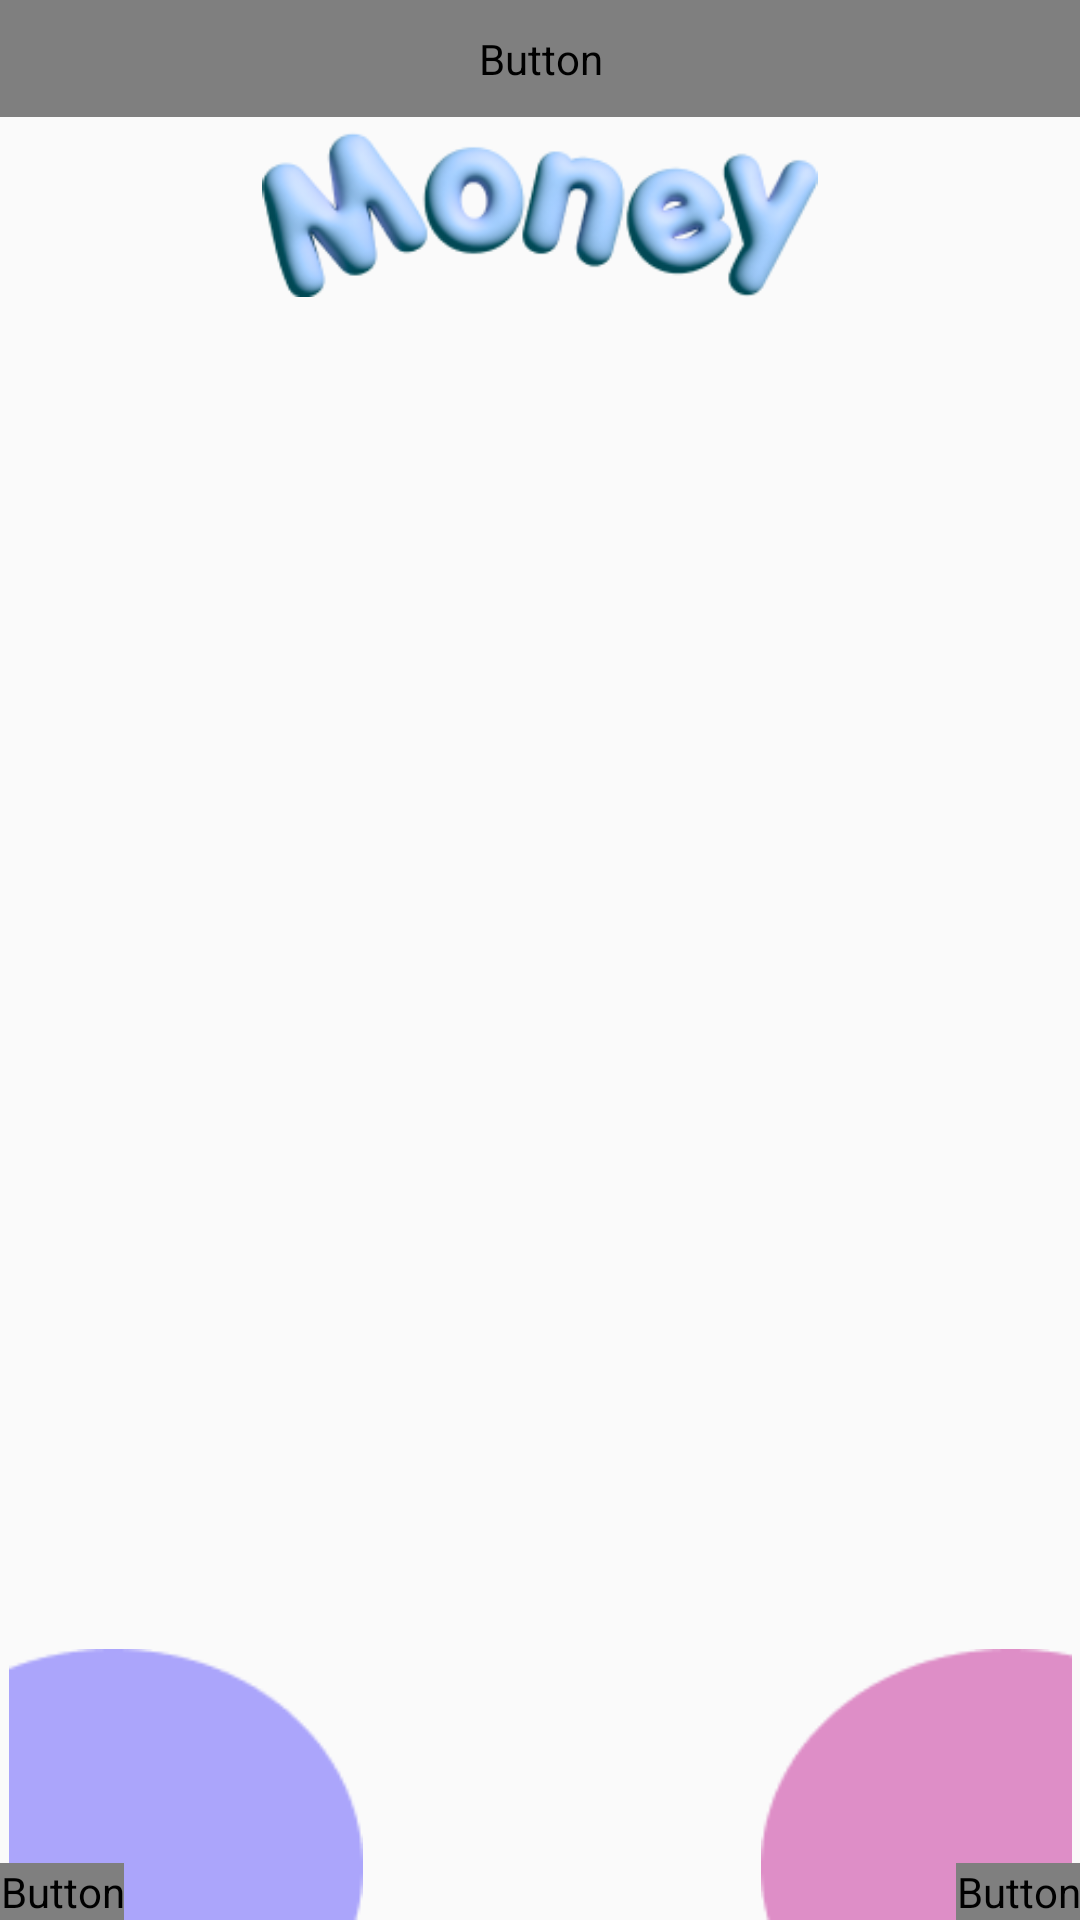

Produce the Android XML layout that renders to this screen, including the resource entries it uses.
<!-- AndroidManifest.xml: application theme Theme.Proj_MoneyManager -->
<!-- res/layout/instruction.xml -->
<?xml version="1.0" encoding="utf-8"?>
<LinearLayout xmlns:android="http://schemas.android.com/apk/res/android"
    xmlns:app="http://schemas.android.com/apk/res-auto"
    xmlns:tools="http://schemas.android.com/tools"
    android:layout_width="match_parent"
    android:layout_height="match_parent"
    android:background="@drawable/background"
    tools:context=".activities.Instruction.Instruction"
    android:orientation="vertical"
    android:weightSum="100">
    <Button
        android:id="@+id/skipButton"
        android:layout_width="match_parent"
        android:layout_height="wrap_content"
        android:background="#00000000"
        android:fontFamily="@font/sf_pro_text_medium"
        android:text="@string/Skip"
        android:textColor="@color/white"
        android:textSize="20sp"
        android:gravity="right"
        android:padding="10dp"/>

    <ImageView
        android:layout_width="match_parent"
        android:layout_height="0dp"
        android:layout_weight="10"
        android:src="@drawable/logo" />
    <androidx.viewpager.widget.ViewPager
        android:id="@+id/slideViewPager"
        android:layout_width="match_parent"
        android:layout_height="0dp"
        android:layout_weight="75"
        />
    <LinearLayout
        android:layout_width="match_parent"
        android:layout_height="0dp"
        android:layout_weight="15"
        android:orientation="horizontal">
        <androidx.constraintlayout.widget.ConstraintLayout
            android:layout_width="match_parent"
            android:layout_height="match_parent">
        <ImageView
            android:id="@+id/ellipse1"
            android:layout_width="wrap_content"
            android:layout_height="wrap_content"
            android:src="@drawable/ellipse1"
            app:layout_constraintBottom_toBottomOf="parent"
            app:layout_constraintStart_toStartOf="parent" />

        <ImageView
            android:id="@+id/ellipse2"
            android:layout_width="wrap_content"
            android:layout_height="wrap_content"
            android:src="@drawable/ellipse2"
            app:layout_constraintBottom_toBottomOf="parent"
            app:layout_constraintEnd_toEndOf="parent" />

        <Button
            android:id="@+id/backbtn"
            android:layout_width="wrap_content"
            android:layout_height="wrap_content"
            android:background="#00000000"
            android:text="@string/Back"
            android:textColor="@color/white"
            android:fontFamily="@font/sf_pro_text_medium"
            app:layout_constraintBottom_toBottomOf="parent"
            app:layout_constraintStart_toStartOf="parent" />

        <Button
            android:id="@+id/nextbtn"
            android:layout_width="wrap_content"
            android:layout_height="wrap_content"
            android:background="#00000000"
            android:text="@string/Next"
            android:textColor="@color/white"
            android:fontFamily="@font/sf_pro_text_medium"
            app:layout_constraintBottom_toBottomOf="parent"
            app:layout_constraintEnd_toEndOf="@+id/ellipse2" />

        <LinearLayout
            android:id="@+id/indicator_layout"
            android:layout_width="wrap_content"
            android:layout_height="wrap_content"
            android:orientation="horizontal"
            android:layout_marginBottom="40dp"
            app:layout_constraintBottom_toBottomOf="parent"
            app:layout_constraintEnd_toEndOf="parent"
            app:layout_constraintStart_toStartOf="parent"/>
        </androidx.constraintlayout.widget.ConstraintLayout>
        </LinearLayout>
</LinearLayout>
<!-- resources referenced by this layout -->
<resources>
  <color name="white">#FFFFFFFF</color>
  <!-- drawable ellipse1: png bitmap (drawable, 1117 bytes) -->
  <!-- drawable ellipse2: png bitmap (drawable, 1098 bytes) -->
  <!-- drawable logo: png bitmap (drawable-v24, 26686 bytes) -->
  <string name="Back">Back</string>
  <string name="Next">Next</string>
  <string name="Skip">Skip</string>
  <style name="Theme.Proj_MoneyManager" parent="Theme.AppCompat.Light.NoActionBar">
          
          <item name="colorPrimary">@color/purple_500</item>
          <item name="colorPrimaryVariant">@color/purple_700</item>
          <item name="colorOnPrimary">@color/white</item>
          
          <item name="colorSecondary">@color/teal_200</item>
          <item name="colorSecondaryVariant">@color/teal_700</item>
          <item name="colorOnSecondary">@color/black</item>
          
          <item name="android:statusBarColor">?attr/colorPrimaryVariant</item>
          
      </style>
  <color name="purple_500">#FF6200EE</color>
  <color name="purple_700">#FF3700B3</color>
  <color name="teal_200">#FF03DAC5</color>
  <color name="teal_700">#FF018786</color>
  <color name="black">#FF000000</color>
</resources>
